Dataset: data (GitHub, YSFlower/CNN_classify). Classes: hand sink, pedestal pan, socket, urinals, valve, switch.

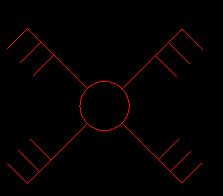
Label: switch

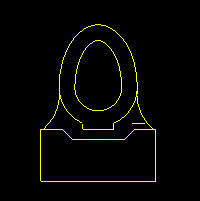
Label: pedestal pan

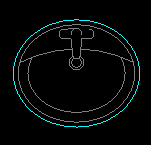
Label: hand sink

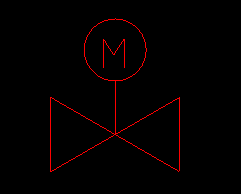
Label: valve

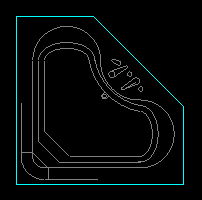
Label: hand sink

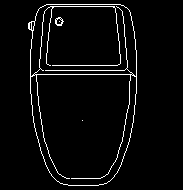
Label: pedestal pan
